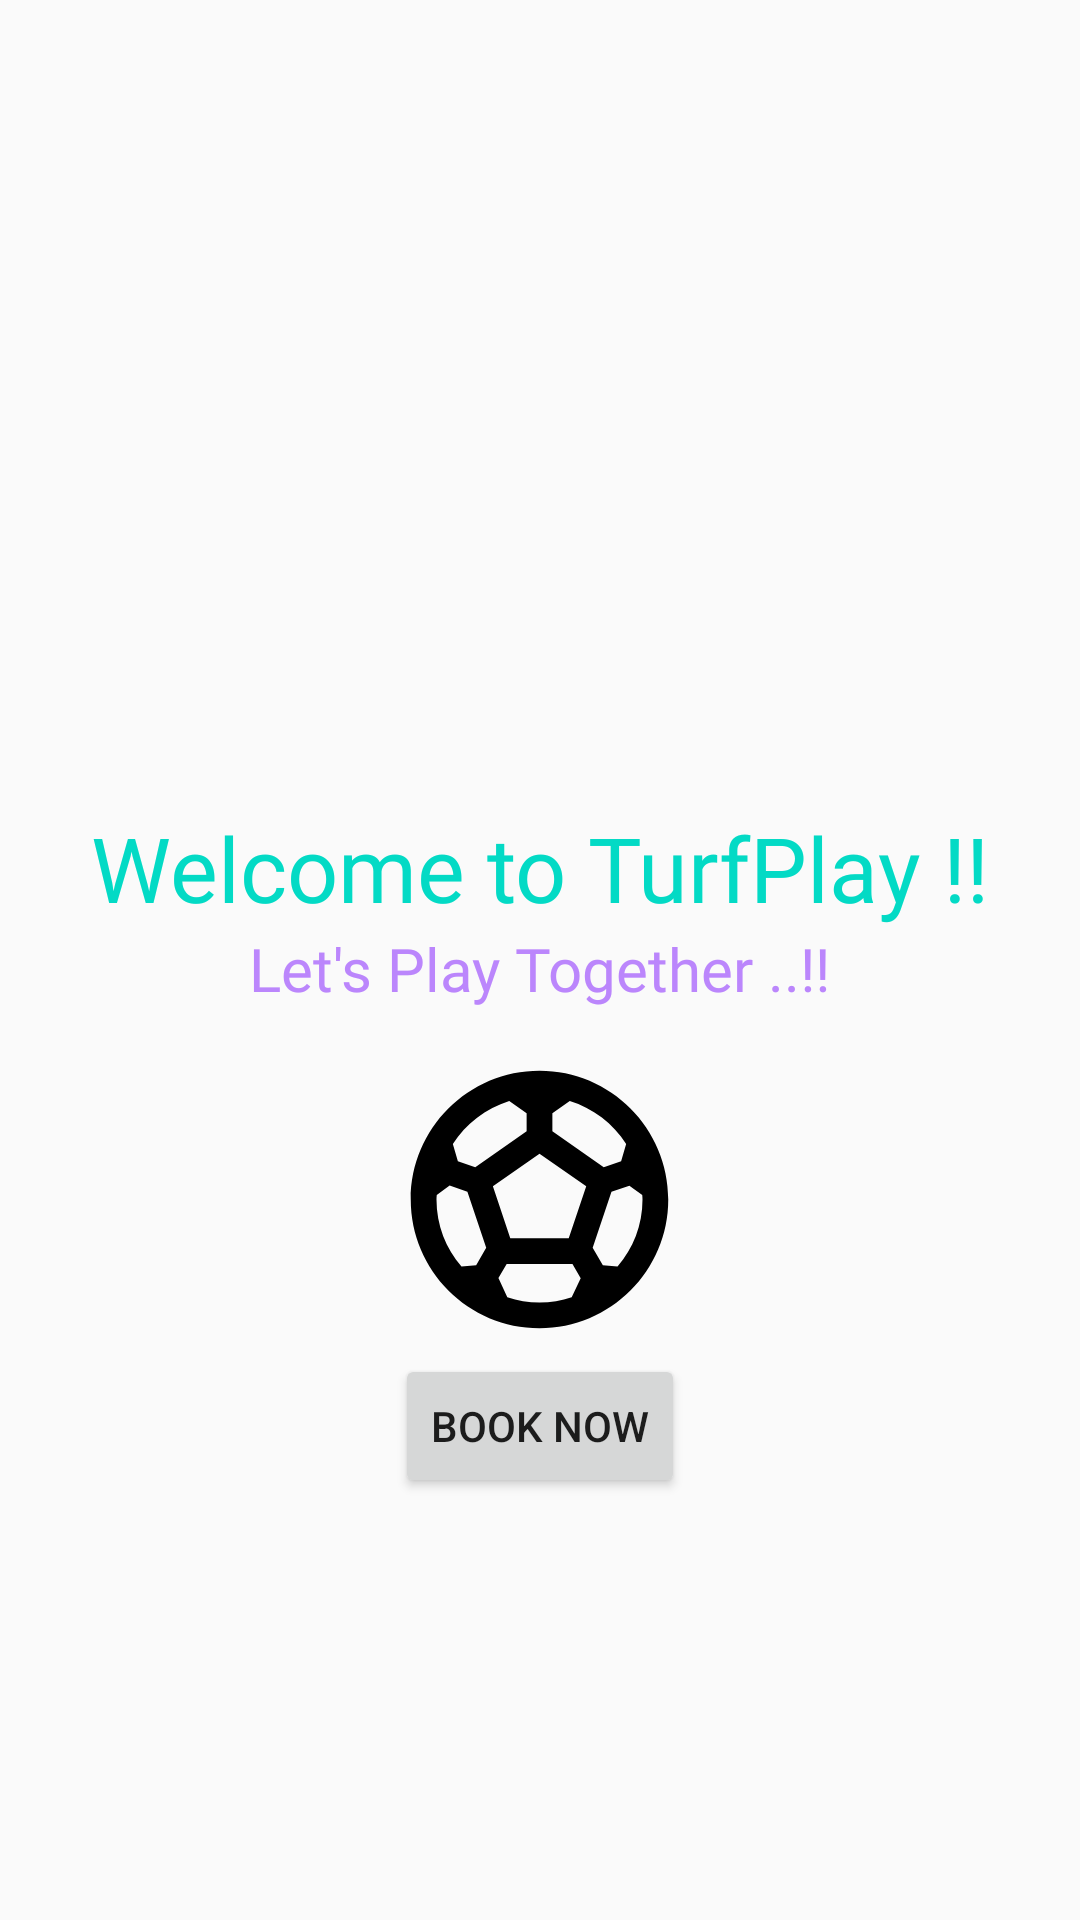

Here is an Android app screen rendered from its layout file. Give the layout XML and the strings, colors and styles it references.
<!-- AndroidManifest.xml: application theme Theme.TurfBookingApp -->
<!-- res/layout/content_main.xml -->
<androidx.constraintlayout.widget.ConstraintLayout xmlns:android="http://schemas.android.com/apk/res/android"
    xmlns:app="http://schemas.android.com/apk/res-auto"
    xmlns:tools="http://schemas.android.com/tools"
    android:layout_width="match_parent"
    android:layout_height="match_parent">

    <LinearLayout
        android:id="@+id/linearLayout"
        android:layout_width="0dp"
        android:layout_height="0dp"
        android:layout_margin="10dp"
        android:gravity="center|top"
        android:orientation="vertical"
        app:layout_constraintBottom_toBottomOf="parent"
        app:layout_constraintEnd_toEndOf="parent"
        app:layout_constraintStart_toStartOf="parent"
        app:layout_constraintTop_toTopOf="parent">

        <ImageView
            android:id="@+id/imageView2"
            android:layout_width="313dp"
            android:layout_height="215dp"
            android:layout_marginTop="36dp"
            app:srcCompat="@drawable/super_sports_park_gorwa" />

        <TextView
            android:id="@+id/textView"
            android:layout_width="wrap_content"
            android:layout_height="wrap_content"
            android:layout_marginTop="8dp"
            android:fontFamily="@font/akaya_telivigala"
            android:text="Welcome to TurfPlay !!"
            android:textColor="@color/teal_200"
            android:textSize="30sp" />

        <TextView
            android:id="@+id/textView2"
            android:layout_width="wrap_content"
            android:layout_height="wrap_content"
            android:fontFamily="@font/akaya_telivigala"
            android:text="Let's Play Together ..!!"
            android:textColor="@color/purple_200"
            android:textSize="20sp" />

        <ImageView
            android:id="@+id/imageView3"
            android:layout_width="119dp"
            android:layout_height="103dp"
            android:layout_marginTop="12dp"
            app:srcCompat="@drawable/ic_baseline_sports_soccer_24" />

        <Button
            android:id="@+id/button"
            android:layout_width="wrap_content"
            android:layout_height="wrap_content"
            android:text="Book Now" />
    </LinearLayout>

</androidx.constraintlayout.widget.ConstraintLayout>
<!-- resources referenced by this layout -->
<resources>
  <color name="purple_200">#FFBB86FC</color>
  <color name="teal_200">#FF03DAC5</color>
  <!-- drawable ic_baseline_sports_soccer_24 (drawable) -->
  <vector android:height="24dp" android:tint="#000000"
      android:viewportHeight="24" android:viewportWidth="24"
      android:width="24dp" xmlns:android="http://schemas.android.com/apk/res/android">
      <path android:fillColor="@android:color/white" android:pathData="M12,2C6.48,2 2,6.48 2,12c0,5.52 4.48,10 10,10s10,-4.48 10,-10C22,6.48 17.52,2 12,2zM13,5.3l1.35,-0.95c1.82,0.56 3.37,1.76 4.38,3.34l-0.39,1.34l-1.35,0.46L13,6.7V5.3zM9.65,4.35L11,5.3v1.4L7.01,9.49L5.66,9.03L5.27,7.69C6.28,6.12 7.83,4.92 9.65,4.35zM7.08,17.11l-1.14,0.1C4.73,15.81 4,13.99 4,12c0,-0.12 0.01,-0.23 0.02,-0.35l1,-0.73L6.4,11.4l1.46,4.34L7.08,17.11zM14.5,19.59C13.71,19.85 12.87,20 12,20s-1.71,-0.15 -2.5,-0.41l-0.69,-1.49L9.45,17h5.11l0.64,1.11L14.5,19.59zM14.27,15H9.73l-1.35,-4.02L12,8.44l3.63,2.54L14.27,15zM18.06,17.21l-1.14,-0.1l-0.79,-1.37l1.46,-4.34l1.39,-0.47l1,0.73C19.99,11.77 20,11.88 20,12C20,13.99 19.27,15.81 18.06,17.21z"/>
  </vector>
  <style name="Theme.TurfBookingApp" parent="Theme.AppCompat.Light.NoActionBar">
          
          <item name="colorPrimary">@color/teal_700</item>
          <item name="colorPrimaryVariant">@color/purple_700</item>
          <item name="colorOnPrimary">@color/white</item>
          
          <item name="colorSecondary">@color/teal_200</item>
          <item name="colorSecondaryVariant">@color/teal_700</item>
          <item name="colorOnSecondary">@color/black</item>
          
          <item name="android:statusBarColor" tools:targetApi="l">?attr/colorOnSecondary</item>
          
      </style>
  <color name="teal_700">#FF018786</color>
  <color name="purple_700">#FF3700B3</color>
  <color name="white">#FFFFFFFF</color>
  <color name="black">#FF000000</color>
</resources>
